21-way image classification set "augmented_dataset" from GitHub (NamanGandhi2005/Ultra-fruit-analyser); label vocabulary: apple stage 1, apple stage 2, apple stage 3, banana stage 1, banana stage 2, banana stage 3, banana stage 4, banana stage 5, banana stage 6, banana stage 7, banana stage 8, banana stage 9, mango stage 1, mango stage 2, mango stage 3, mango stage 4, orange stage 1, orange stage 2, orange stage 3, orange stage 4, orange stage 5.

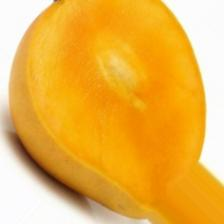
Label: mango stage 3

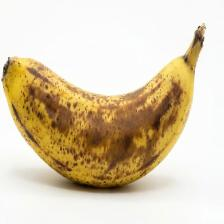
Label: banana stage 7

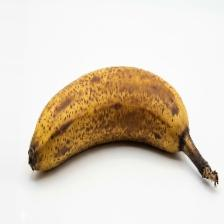
Label: banana stage 6

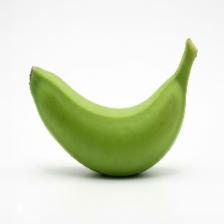
Label: banana stage 2

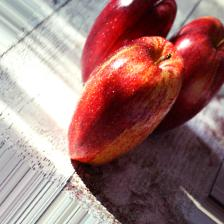
Label: apple stage 2

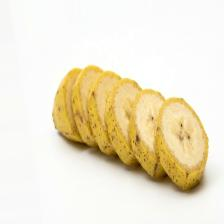
Label: banana stage 5
